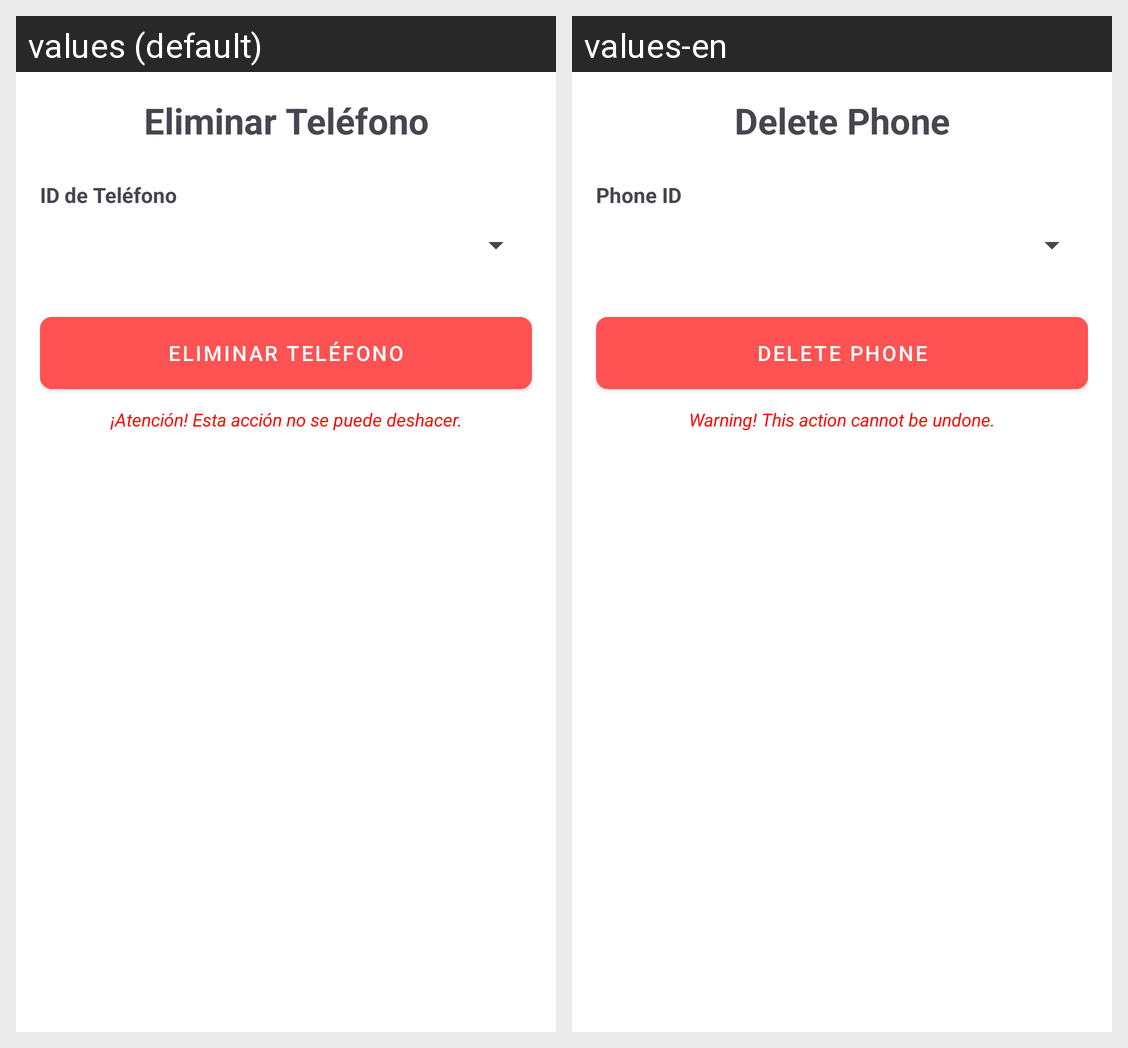

Here is an Android app screen in its default locale and in the app's own translations. Write out the translated-string differences for the strings that appear on this screen.
Android screen res/layout/activity_telefono_importador_eliminar.xml rendered under 2 locales, left to right: values (default), values-en. Device: Nexus 5 (rendered at 1080×1920; each locale shown at half size, 540×960, under a caption strip naming it); theme Theme.Proyecto_PDM.
Strings drawn on this screen, with the default value and each locale's value (text and hints the layout hard-codes, and strings that could not be matched under every locale, appear in the picture but are not listed):

title_delete_phone
  values: Eliminar Teléfono
  values-en: Delete Phone

hint_phone_id
  values: ID de Teléfono
  values-en: Phone ID

btn_delete_phone
  values: ELIMINAR TELÉFONO
  values-en: DELETE PHONE

warning_irreversible
  values: ¡Atención! Esta acción no se puede deshacer.
  values-en: Warning! This action cannot be undone.
